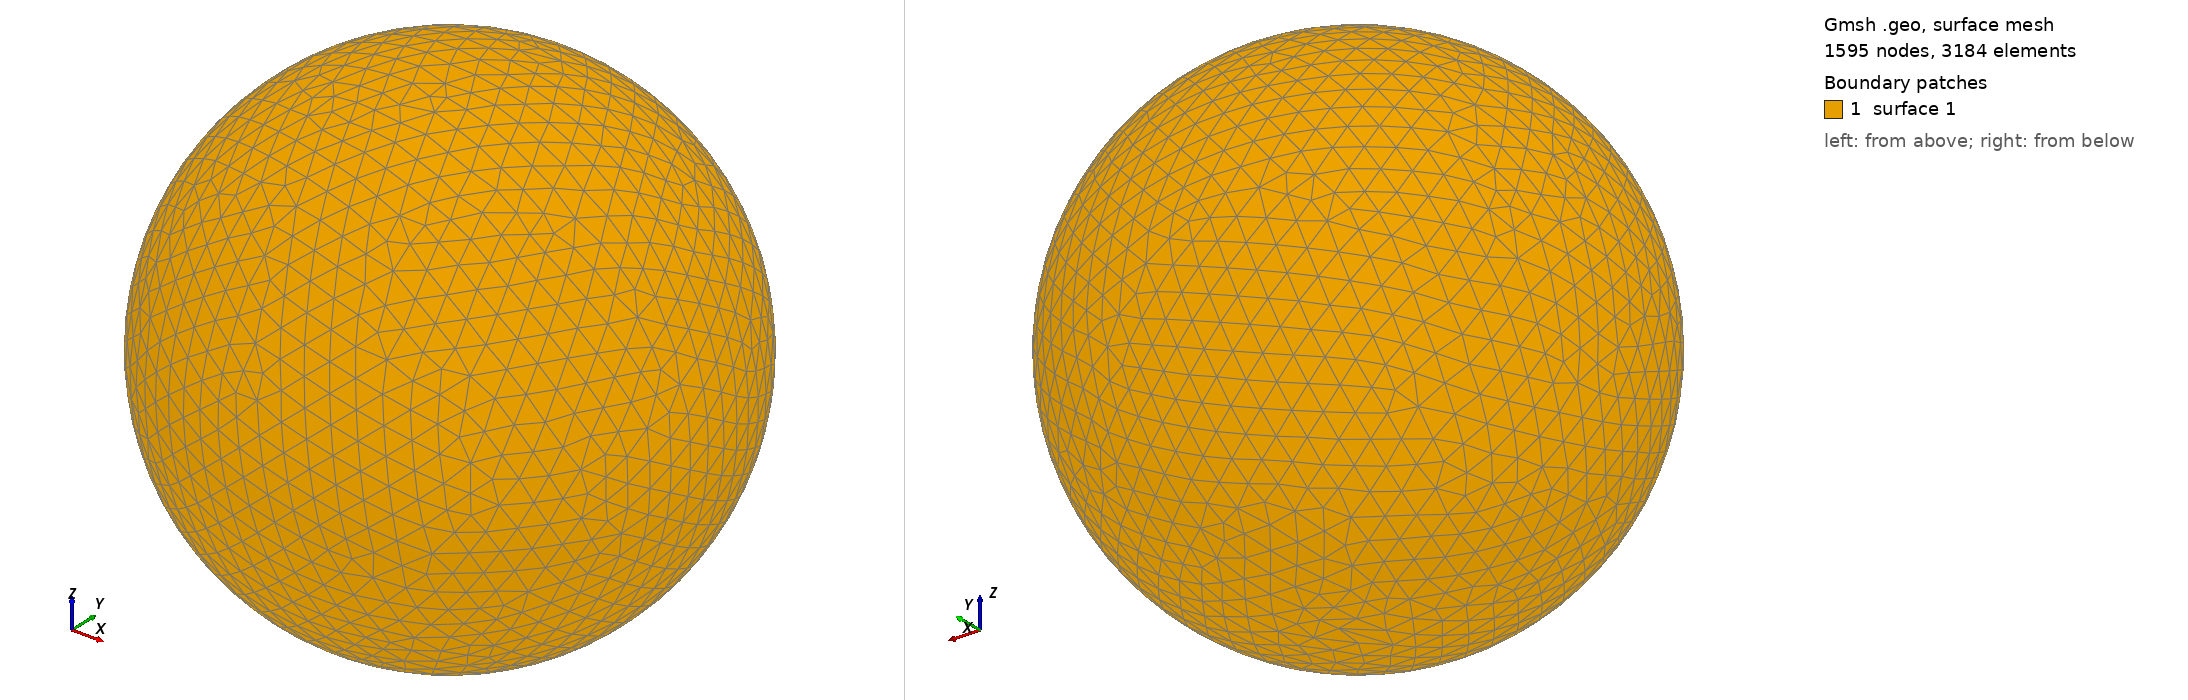

Gmsh geometry script, surface-meshed: 1595 nodes, 3184 surface elements. Boundary patches (legend numbers): 1 surface 1. Left view from above one corner, right view from below the opposite corner. The script declares no physical surfaces, so the legend lists its geometric surfaces. The drawing asked Gmsh for element sizes between 1% and 20% of the model's largest extent; the script's own settings can give other sizes.

=== shot0172.geo (drawn) ===
SetFactory("OpenCASCADE");
Point(1) = {0,0,0,0};
Sphere(1) = {0,0,0,0.00253900};
MeshSize{ PointsOf{ Surface{:}; } } = 0.000253900;
Mesh.ElementOrder=1;
Mesh.Format=39;
